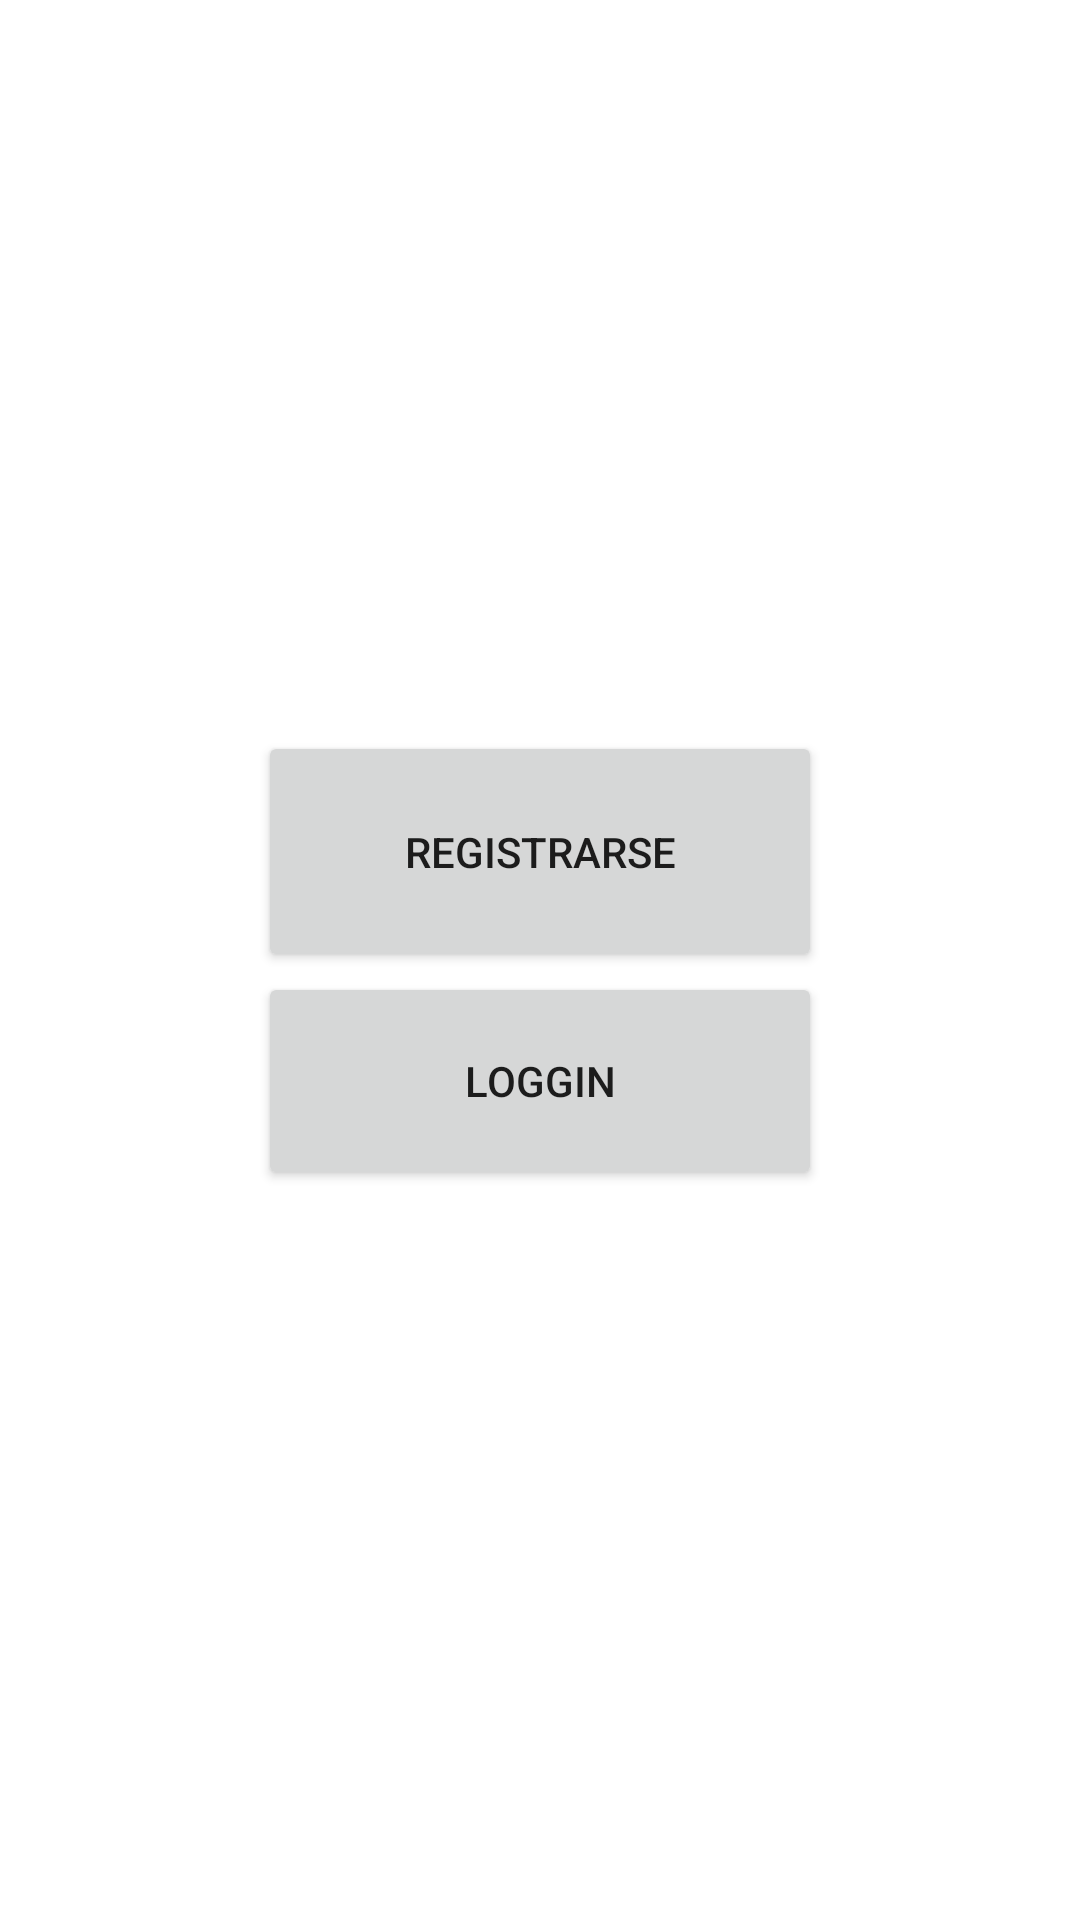

The Android layout XML behind this screen, and the referenced resources:
<!-- AndroidManifest.xml: application theme Theme.Sesion -->
<!-- res/layout/activity_main.xml -->
<?xml version="1.0" encoding="utf-8"?>
<androidx.constraintlayout.widget.ConstraintLayout xmlns:android="http://schemas.android.com/apk/res/android"
    xmlns:app="http://schemas.android.com/apk/res-auto"
    xmlns:tools="http://schemas.android.com/tools"
    android:layout_width="match_parent"
    android:layout_height="match_parent"
    tools:context=".MainActivity">

    <LinearLayout
        android:layout_width="304dp"
        android:layout_height="153dp"
        android:gravity="center"
        android:orientation="vertical"
        app:layout_constraintBottom_toBottomOf="parent"
        app:layout_constraintEnd_toEndOf="parent"
        app:layout_constraintStart_toStartOf="parent"
        app:layout_constraintTop_toTopOf="parent">

        <Button
            android:id="@+id/registrarse"
            android:layout_width="188dp"
            android:layout_height="13dp"
            android:layout_weight="1"
            android:onClick="registrarse"
            android:text="registrarse" />

        <Button
            android:id="@+id/sesion"
            android:layout_width="188dp"
            android:layout_height="5dp"
            android:layout_weight="1"
            android:onClick="iniciar_sesion"
            android:text="Loggin" />

    </LinearLayout>
</androidx.constraintlayout.widget.ConstraintLayout>
<!-- resources referenced by this layout -->
<resources>
  <style name="Theme.Sesion" parent="Theme.MaterialComponents.DayNight.DarkActionBar">
          
          <item name="colorPrimary">@color/purple_500</item>
          <item name="colorPrimaryVariant">@color/purple_700</item>
          <item name="colorOnPrimary">@color/white</item>
          
          <item name="colorSecondary">@color/teal_200</item>
          <item name="colorSecondaryVariant">@color/teal_700</item>
          <item name="colorOnSecondary">@color/black</item>
          
          <item name="android:statusBarColor" tools:targetApi="l">?attr/colorPrimaryVariant</item>
          
      </style>
  <!-- not gathered from this repository: default colours our renderer supplied (Android Studio template values) -->
  <color name="purple_500">#FF6200EE</color>
  <color name="purple_700">#FF3700B3</color>
  <color name="teal_200">#FF03DAC5</color>
  <color name="teal_700">#FF018786</color>
  <color name="black">#FF000000</color>
  <color name="white">#FFFFFFFF</color>
</resources>
